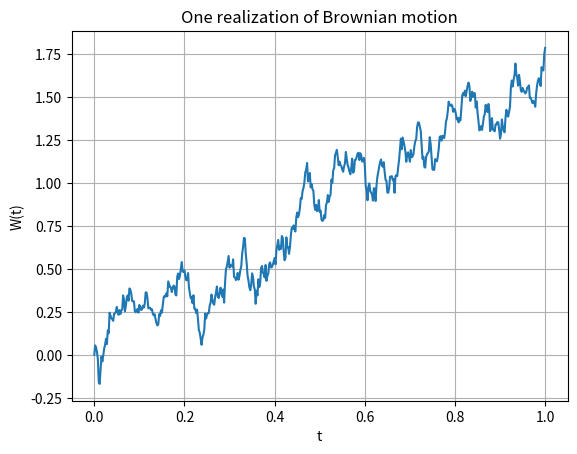
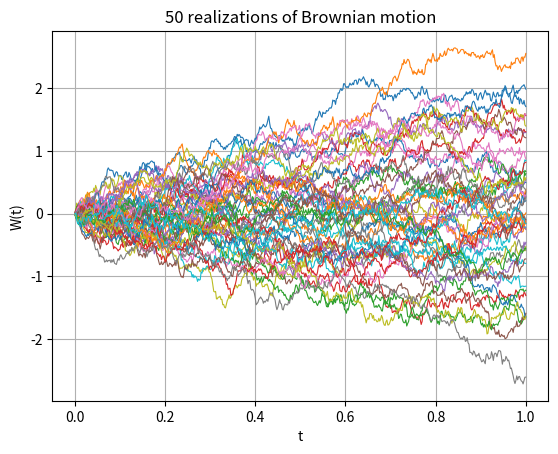

Reproduce these figures in Python, in order.
import numpy as np
import matplotlib.pyplot as plt

# Parameters
T = 1
N = 500
h = T / N

# Time grid
t = np.linspace(0, T, N+1)

# Brownian increments
dW = np.sqrt(h) * np.random.randn(N)

# Brownian path
W = np.zeros(N+1)
W[1:] = np.cumsum(dW)

# Plot
plt.plot(t, W)
plt.title("One realization of Brownian motion")
plt.xlabel("t")
plt.ylabel("W(t)")
plt.grid()
plt.show()

M = 50  # number of paths

# Generate all increments at once
dW = np.sqrt(h) * np.random.randn(M, N)

# Cumulative sum along time axis
W = np.zeros((M, N+1))
W[:, 1:] = np.cumsum(dW, axis=1)

# Plot all paths
for i in range(M):
    plt.plot(t, W[i], linewidth=0.8)

plt.title("50 realizations of Brownian motion")
plt.xlabel("t")
plt.ylabel("W(t)")
plt.grid()
plt.show()


# Function to compute Ito integral
def ito_integral(W, dW):
    return np.sum(W[:, :-1] * dW, axis=1)

# Test for different N values
Ns = [100, 500, 1000]
M = 1000  # number of simulations

for N in Ns:
    h = T / N
    
    # Simulate Brownian motions
    dW = np.sqrt(h) * np.random.randn(M, N)
    W = np.zeros((M, N+1))
    W[:, 1:] = np.cumsum(dW, axis=1)
    
    # Numerical Ito integral
    I_num = ito_integral(W, dW)
    
    # Exact formula
    W_T = W[:, -1]
    I_exact = 0.5 * W_T**2 - 0.5 * T
    
    # Compare means
    error = np.mean(np.abs(I_num - I_exact))
    
    print(f"N = {N}, Mean error = {error:.5f}")
